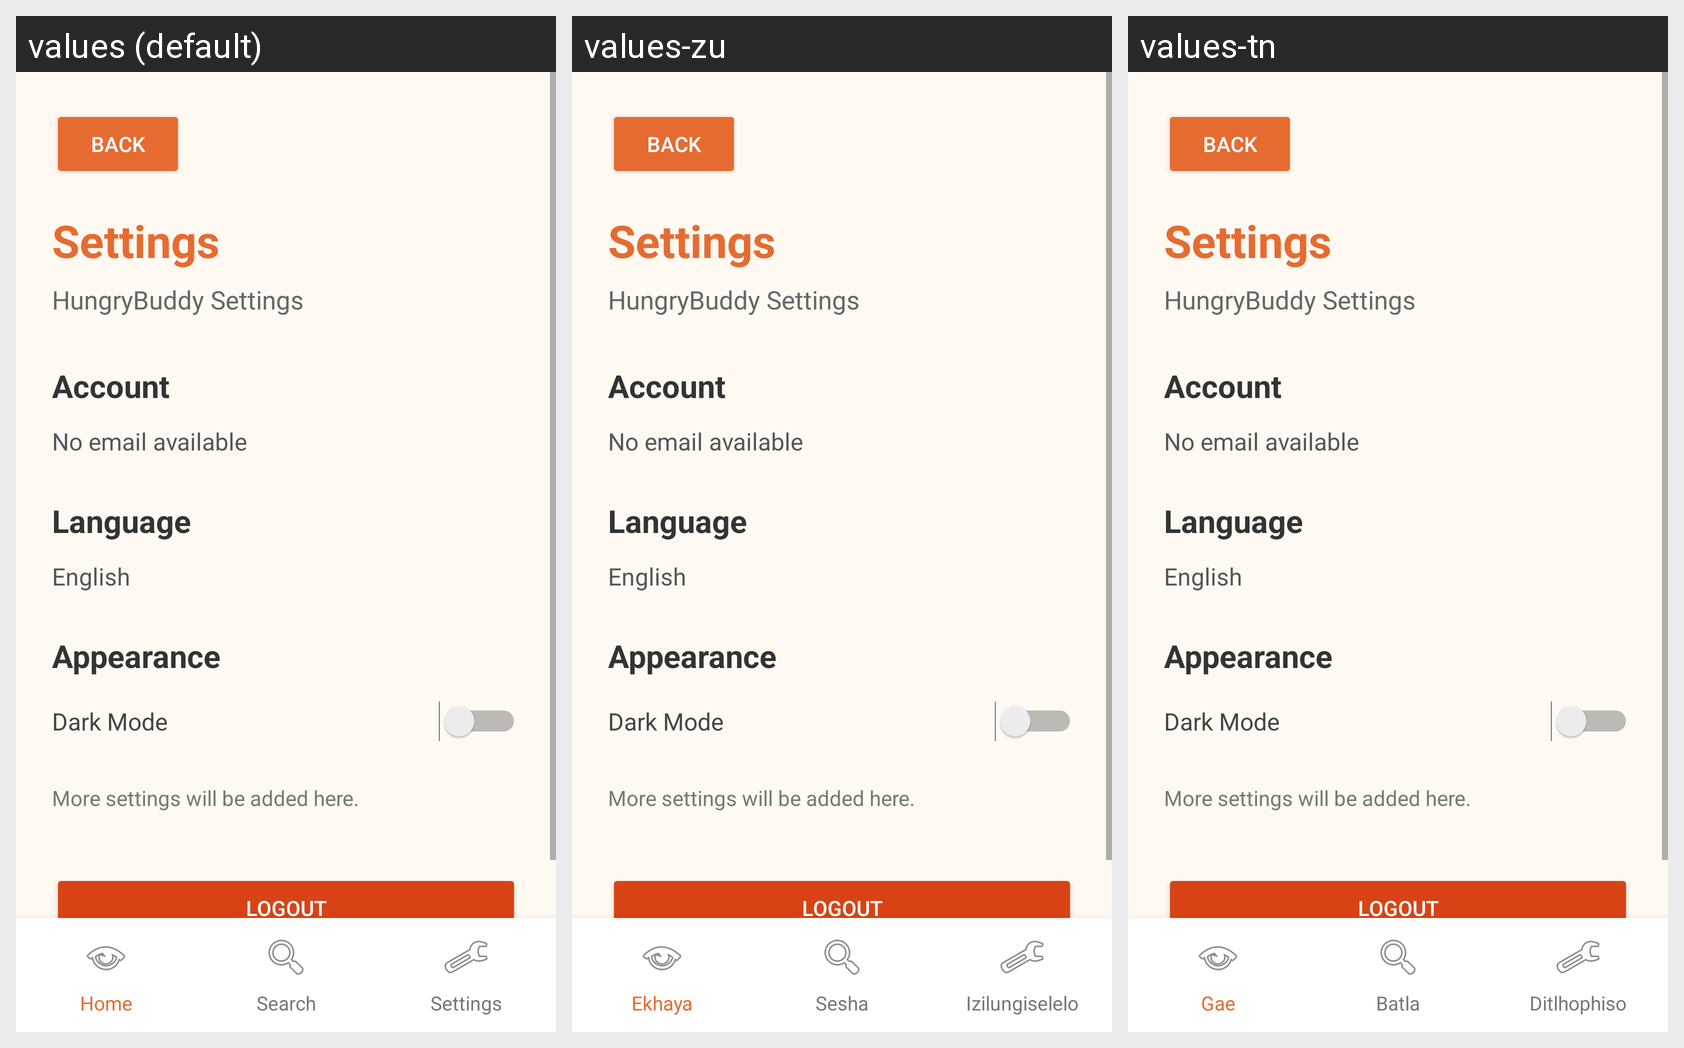

This grid shows one Android layout under several languages. Give, for every string resource on the screen, its name, the default text and each shown locale's text.
Android screen res/layout/activity_settings.xml rendered under 3 locales, left to right: values (default), values-zu, values-tn. Device: Nexus 5 (rendered at 1080×1920; each locale shown at half size, 540×960, under a caption strip naming it); theme Theme.HungryBuddy.
Strings drawn on this screen, with the default value and each locale's value (text and hints the layout hard-codes, and strings that could not be matched under every locale, appear in the picture but are not listed):

home
  values: Home
  values-zu: Ekhaya
  values-tn: Gae

search
  values: Search
  values-zu: Sesha
  values-tn: Batla

settings
  values: Settings
  values-zu: Izilungiselelo
  values-tn: Ditlhophiso
